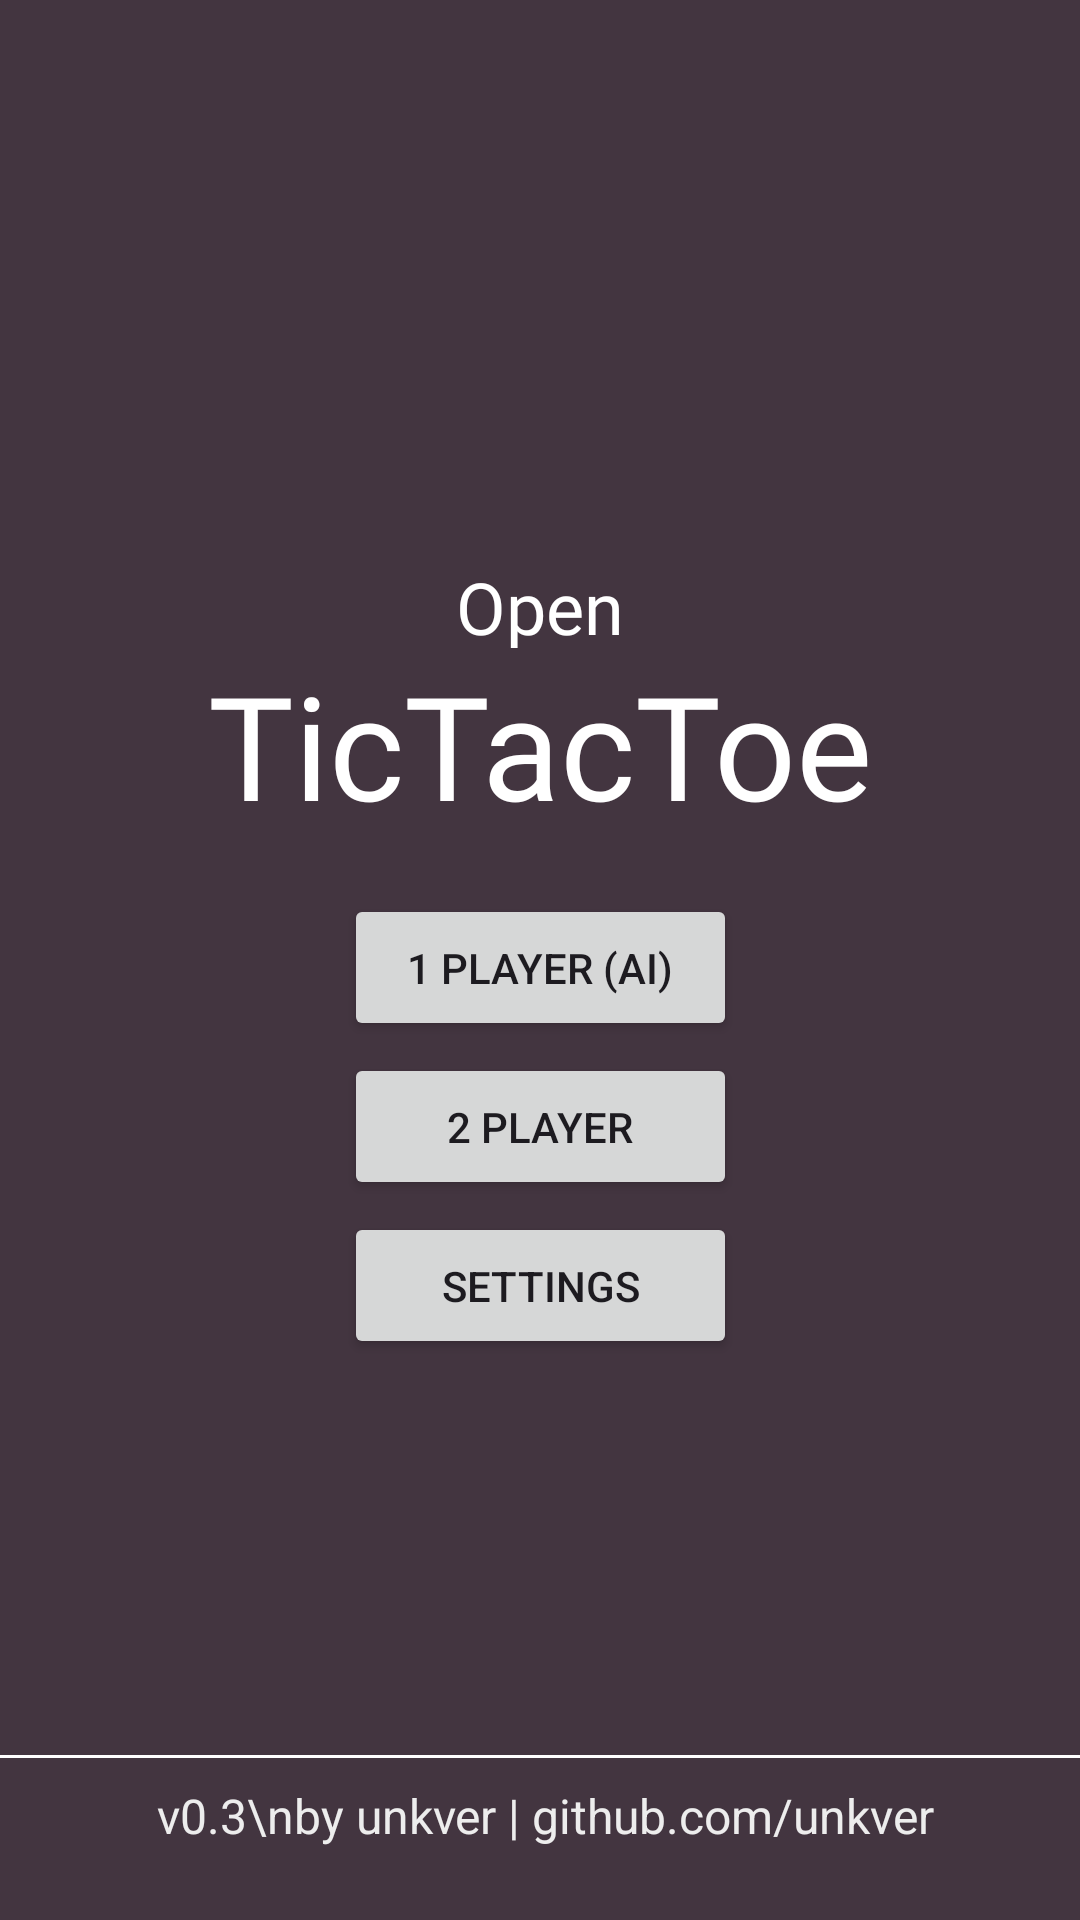

Android layout source for this screen:
<!-- AndroidManifest.xml: application theme Theme.OpenTicTacToe -->
<!-- res/layout/activity_main.xml -->
<?xml version="1.0" encoding="utf-8"?>
<androidx.constraintlayout.widget.ConstraintLayout xmlns:android="http://schemas.android.com/apk/res/android"
    xmlns:app="http://schemas.android.com/apk/res-auto"
    xmlns:tools="http://schemas.android.com/tools"
    android:id="@+id/main"
    android:layout_width="match_parent"
    android:layout_height="match_parent"
    android:background="#433540"
    android:splitMotionEvents="false"
    tools:context=".MainActivity">

    <View
        android:id="@+id/divider2"
        android:layout_width="391dp"
        android:layout_height="1dp"
        android:background="#FFFFFF"
        android:visibility="visible"
        app:layout_constraintBottom_toTopOf="@+id/textView3"
        app:layout_constraintEnd_toEndOf="parent"
        app:layout_constraintHorizontal_bias="0.0"
        app:layout_constraintStart_toStartOf="parent"
        app:layout_constraintTop_toTopOf="parent"
        app:layout_constraintVertical_bias="0.986" />

    <TextView
        android:id="@+id/textView2"
        android:layout_width="81dp"
        android:layout_height="30dp"
        android:fontFamily="@font/convergence"
        android:text="Open"
        android:textAlignment="center"
        android:textColor="#FFFFFF"
        android:textSize="24sp"
        app:layout_constraintBottom_toTopOf="@+id/textView"
        app:layout_constraintEnd_toEndOf="parent"
        app:layout_constraintStart_toStartOf="parent"
        app:layout_constraintTop_toTopOf="parent"
        app:layout_constraintVertical_bias="1.0" />

    <TextView
        android:id="@+id/textView"
        android:layout_width="227dp"
        android:layout_height="58dp"
        android:layout_marginTop="216dp"
        android:fontFamily="@font/convergence"
        android:text="TicTacToe"
        android:textAlignment="center"
        android:textColor="#FFFFFF"
        android:textSize="48sp"
        app:layout_constraintEnd_toEndOf="parent"
        app:layout_constraintStart_toStartOf="parent"
        app:layout_constraintTop_toTopOf="parent" />

    <Button
        android:id="@+id/button"
        android:layout_width="131dp"
        android:layout_height="49dp"
        android:layout_marginTop="24dp"
        android:onClick="playAI"
        android:text="1 Player (AI)"
        app:layout_constraintEnd_toEndOf="parent"
        app:layout_constraintStart_toStartOf="parent"
        app:layout_constraintTop_toBottomOf="@+id/textView" />

    <Button
        android:id="@+id/button6"
        android:layout_width="131dp"
        android:layout_height="49dp"
        android:layout_marginTop="4dp"
        android:onClick="showSettings"
        android:text="Settings"
        app:layout_constraintEnd_toEndOf="parent"
        app:layout_constraintStart_toStartOf="parent"
        app:layout_constraintTop_toBottomOf="@+id/button2" />

    <Button
        android:id="@+id/button2"
        android:layout_width="131dp"
        android:layout_height="49dp"
        android:layout_marginTop="4dp"
        android:onClick="play2"
        android:text="2 Player"
        app:layout_constraintEnd_toEndOf="parent"
        app:layout_constraintStart_toStartOf="parent"
        app:layout_constraintTop_toBottomOf="@+id/button" />

    <TextView
        android:id="@+id/textView3"
        android:layout_width="wrap_content"
        android:layout_height="wrap_content"
        android:layout_marginBottom="24dp"
        android:text=" v0.3\nby unkver | github.com/unkver"
        android:textAlignment="center"
        android:textColor="#EDEDED"
        android:textSize="16sp"
        app:layout_constraintBottom_toBottomOf="parent"
        app:layout_constraintEnd_toEndOf="parent"
        app:layout_constraintHorizontal_bias="0.497"
        app:layout_constraintStart_toStartOf="parent" />

</androidx.constraintlayout.widget.ConstraintLayout>
<!-- resources referenced by this layout -->
<resources>
  <style name="Theme.OpenTicTacToe" parent="Base.Theme.OpenTicTacToe" />
  <style name="Base.Theme.OpenTicTacToe" parent="Theme.Material3.DayNight.NoActionBar">
          
          
      </style>
</resources>
